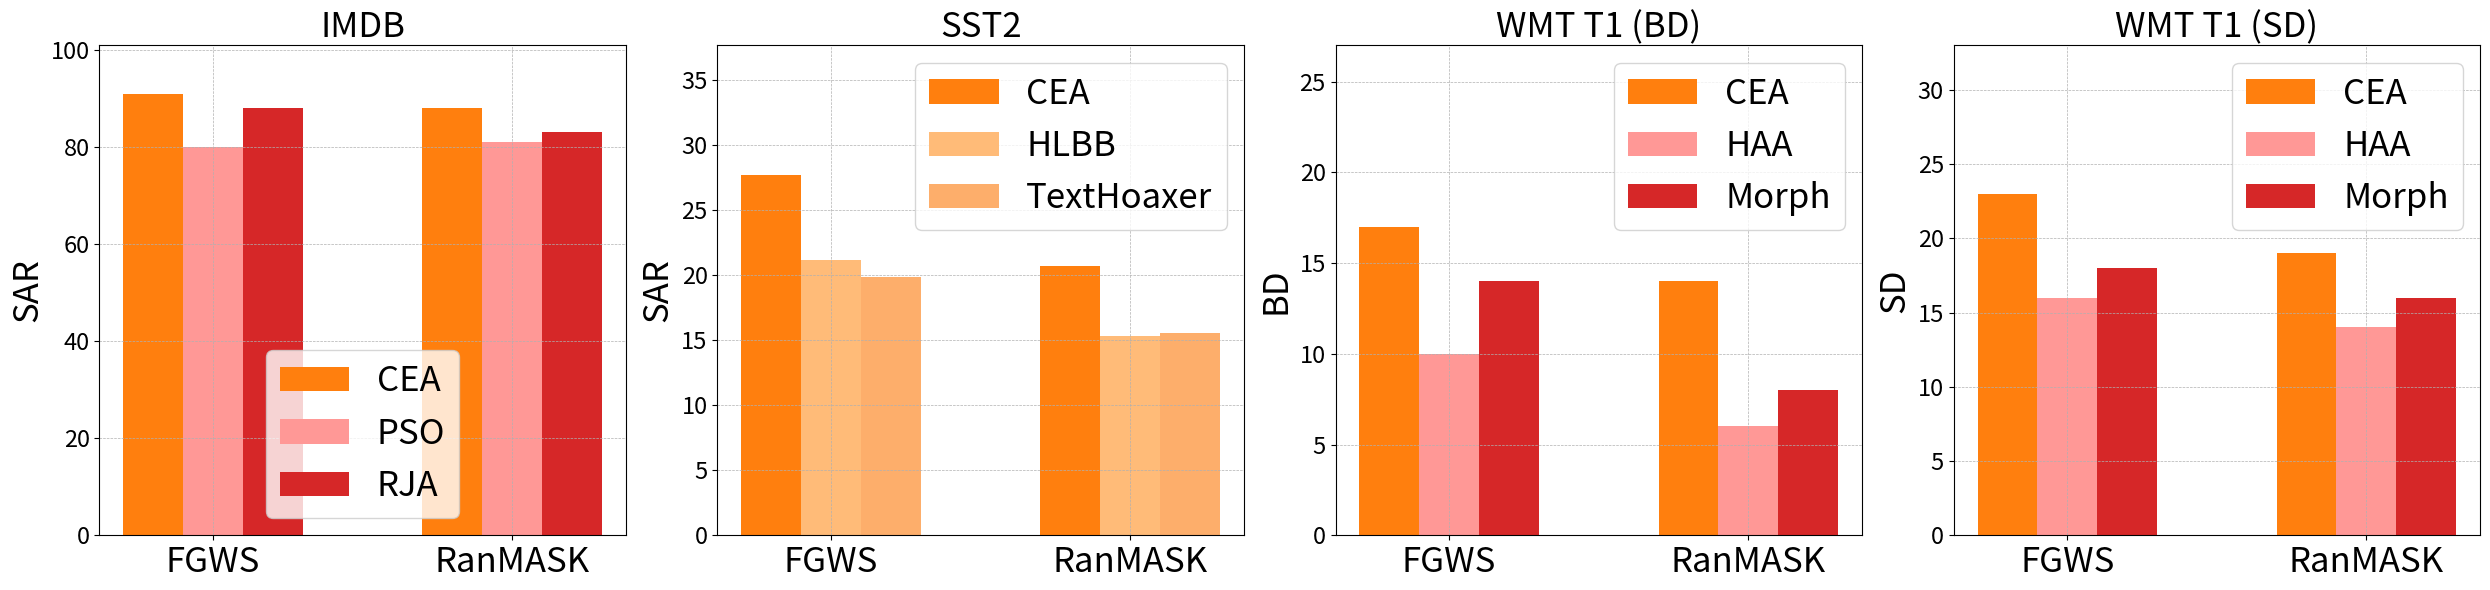

The script that saved this image:

import matplotlib.pyplot as plt
import numpy as np

# Data from the table
datasets = ['IMDB', 'SST2', 'WMT T1 (BD)', 'WMT T1 (SD)']
defenses = ['FGWS', 'RanMASK']

# Data values
data = {
    'IMDB': {
        'FGWS': {'CEA': 91, 'PSO': 80.0, 'RJA': 88.1},
        'RanMASK': {'CEA': 88.1, 'PSO': 81.0, 'RJA': 83.1},
    },
    'SST2': {
        'FGWS': {'CEA': 27.7, 'TextHoaxer': 19.9, 'HLBB': 21.2},
        'RanMASK': {'CEA': 20.7, 'TextHoaxer': 15.6, 'HLBB': 15.3},
    },
    'WMT T1 (BD)': {
        'FGWS': {'CEA': 17, 'Morph': 14, 'HAA': 10},
        'RanMASK': {'CEA': 14, 'Morph': 8, 'HAA': 6},
    },
    'WMT T1 (SD)': {
        'FGWS': {'CEA': 23, 'Morph': 18, 'HAA': 16},
        'RanMASK': {'CEA': 19, 'Morph': 16, 'HAA': 14},
    }
}

# Consistent colors for each method
colors = {
    'CEA': '#ff7f0e',
    'Morph': '#d62728',
    'HAA': '#ff9896',
    'TextHoaxer': '#fdae6b',
    'HLBB': '#ffbb78',
    'PSO': '#ff9896',
    'RJA': '#d62728'
}

# Plotting
fig, axes = plt.subplots(1, 4, figsize=(25, 6))
axes = axes.flatten()

for i, dataset in enumerate(datasets):
    ax = axes[i]
    methods = list(set([method for defense in defenses for method in data[dataset][defense].keys()]))
    methods.sort()
    
    # Calculate y-axis limits based on data
    all_values = [v for defense in defenses for v in data[dataset][defense].values()]
    y_max = max(all_values) + 10
    
    for method in methods:
        values = [data[dataset][defense].get(method, 0) for defense in defenses]
        ax.bar(np.arange(len(defenses)) + methods.index(method) * 0.2, values, 
               width=0.2, label=method, color=colors[method])
    
    ax.set_title(f'{dataset}', fontsize=25)
    ax.set_xticks(np.arange(len(defenses)) + 0.2)
    ax.set_xticklabels(defenses, fontsize=25)
    
    # Adjust y-axis label and limit
    if dataset == 'WMT T1 (BD)':
        ax.set_ylabel('BD', fontsize=25)
    elif dataset == 'WMT T1 (SD)':
        ax.set_ylabel('SD', fontsize=25)
    else:
        ax.set_ylabel('SAR', fontsize=25)
    ax.tick_params(axis='y', labelsize=17)  # Enlarge y-axis numbering
    ax.set_ylim(0, y_max)
    ax.legend(fontsize=25)
    ax.grid(True, linestyle='--', linewidth=0.5)

plt.tight_layout()
plt.show()
